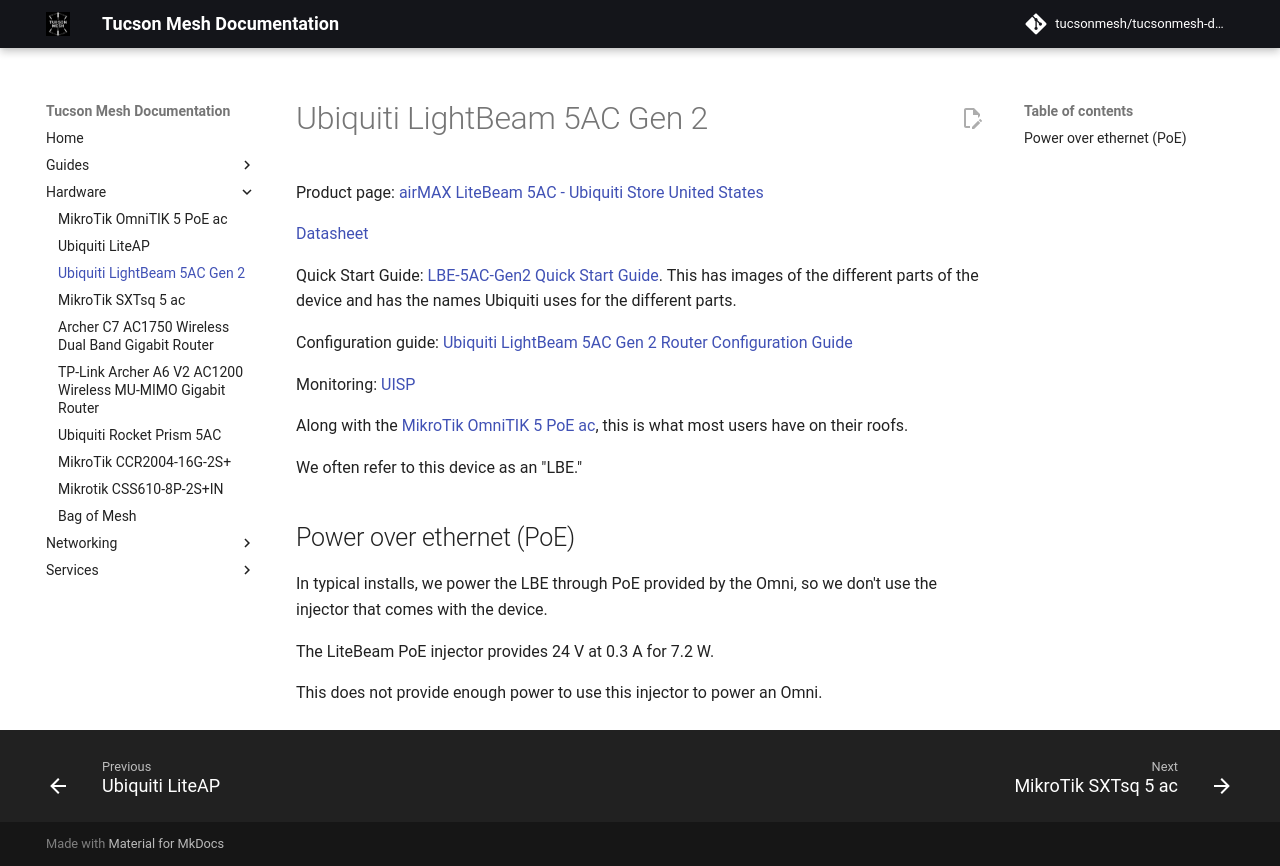

repository: tucsonmesh/tucsonmesh-docs · page: hardware/litebeam/index.html · generator: mkdocs

# Ubiquiti LightBeam 5AC Gen 2

Product page: [airMAX LiteBeam 5AC - Ubiquiti Store United States](https://store.ui.com/us/en/category/all-wireless/products/litebeam-5ac)

[Datasheet](https://dl.ubnt.com/datasheets/LiteBeam/LiteBeam_AC_Gen2_DS.pdf)

Quick Start Guide: [LBE-5AC-Gen2 Quick Start Guide](https://dl.ubnt.com/qsg/LBE-5AC-Gen2/LBE-5AC-Gen2_EN.html). This has images of the different parts of the device and has the names Ubiquiti uses for the different parts.

Configuration guide: [Ubiquiti LightBeam 5AC Gen 2 Router Configuration Guide](../guides/configuring-routers/litebeam.md)

Monitoring: [UISP](https://tucsonmesh.uisp.com) 

Along with the [MikroTik OmniTIK 5 PoE ac](omnitik.md), this is what most users have on their roofs.

We often refer to this device as an "LBE."

## Power over ethernet (PoE)

In typical installs, we power the LBE through PoE provided by the Omni, so we don't use the injector that comes with the device.

The LiteBeam PoE injector provides 24 V at 0.3 A for 7.2 W.

This does not provide enough power to use this injector to power an Omni.
 
